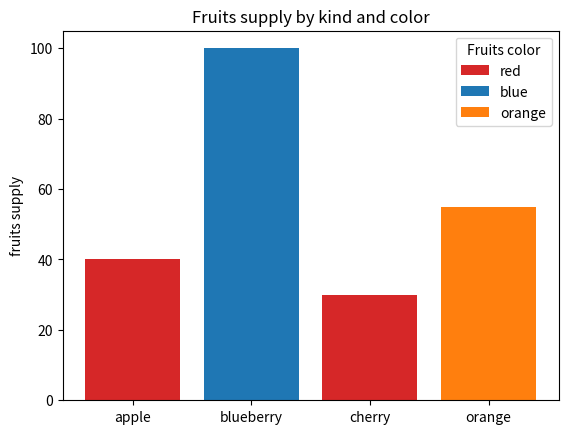
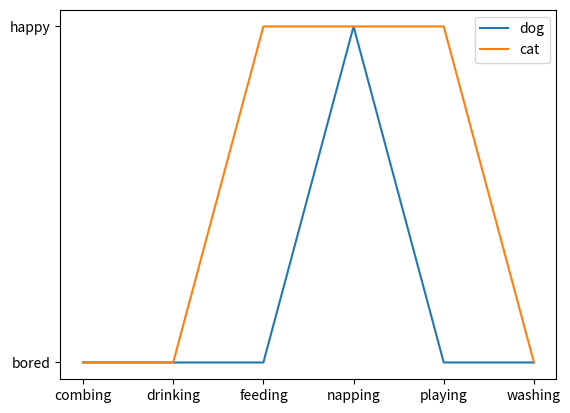

Write the Python code that produced these figures, in order.
import matplotlib.pyplot as plt  

fig, ax=plt.subplots()

fruits=['apple','blueberry','cherry','orange']
counts=[40,100,30,55]
bar_labels=['red','blue','_red','orange']
bar_colors=['tab:red','tab:blue','tab:red','tab:orange']

ax.bar(fruits,counts,label=bar_labels,color=bar_colors)

ax.set_ylabel('fruits supply')
ax.set_title("Fruits supply by kind and color")
ax.legend(title='Fruits color')

plt.savefig('bars.png',bbox_inches='tight')

cat=["bored","bored",'happy','happy','happy','bored']
dog=['bored','bored','bored','happy','bored','bored']
activity=["combing",'drinking','feeding','napping','playing','washing']

fig,ax=plt.subplots()
ax.plot(activity,dog,label="dog")
ax.plot(activity,cat,label="cat")
ax.legend()

plt.savefig('lines.png',bbox_inches='tight')